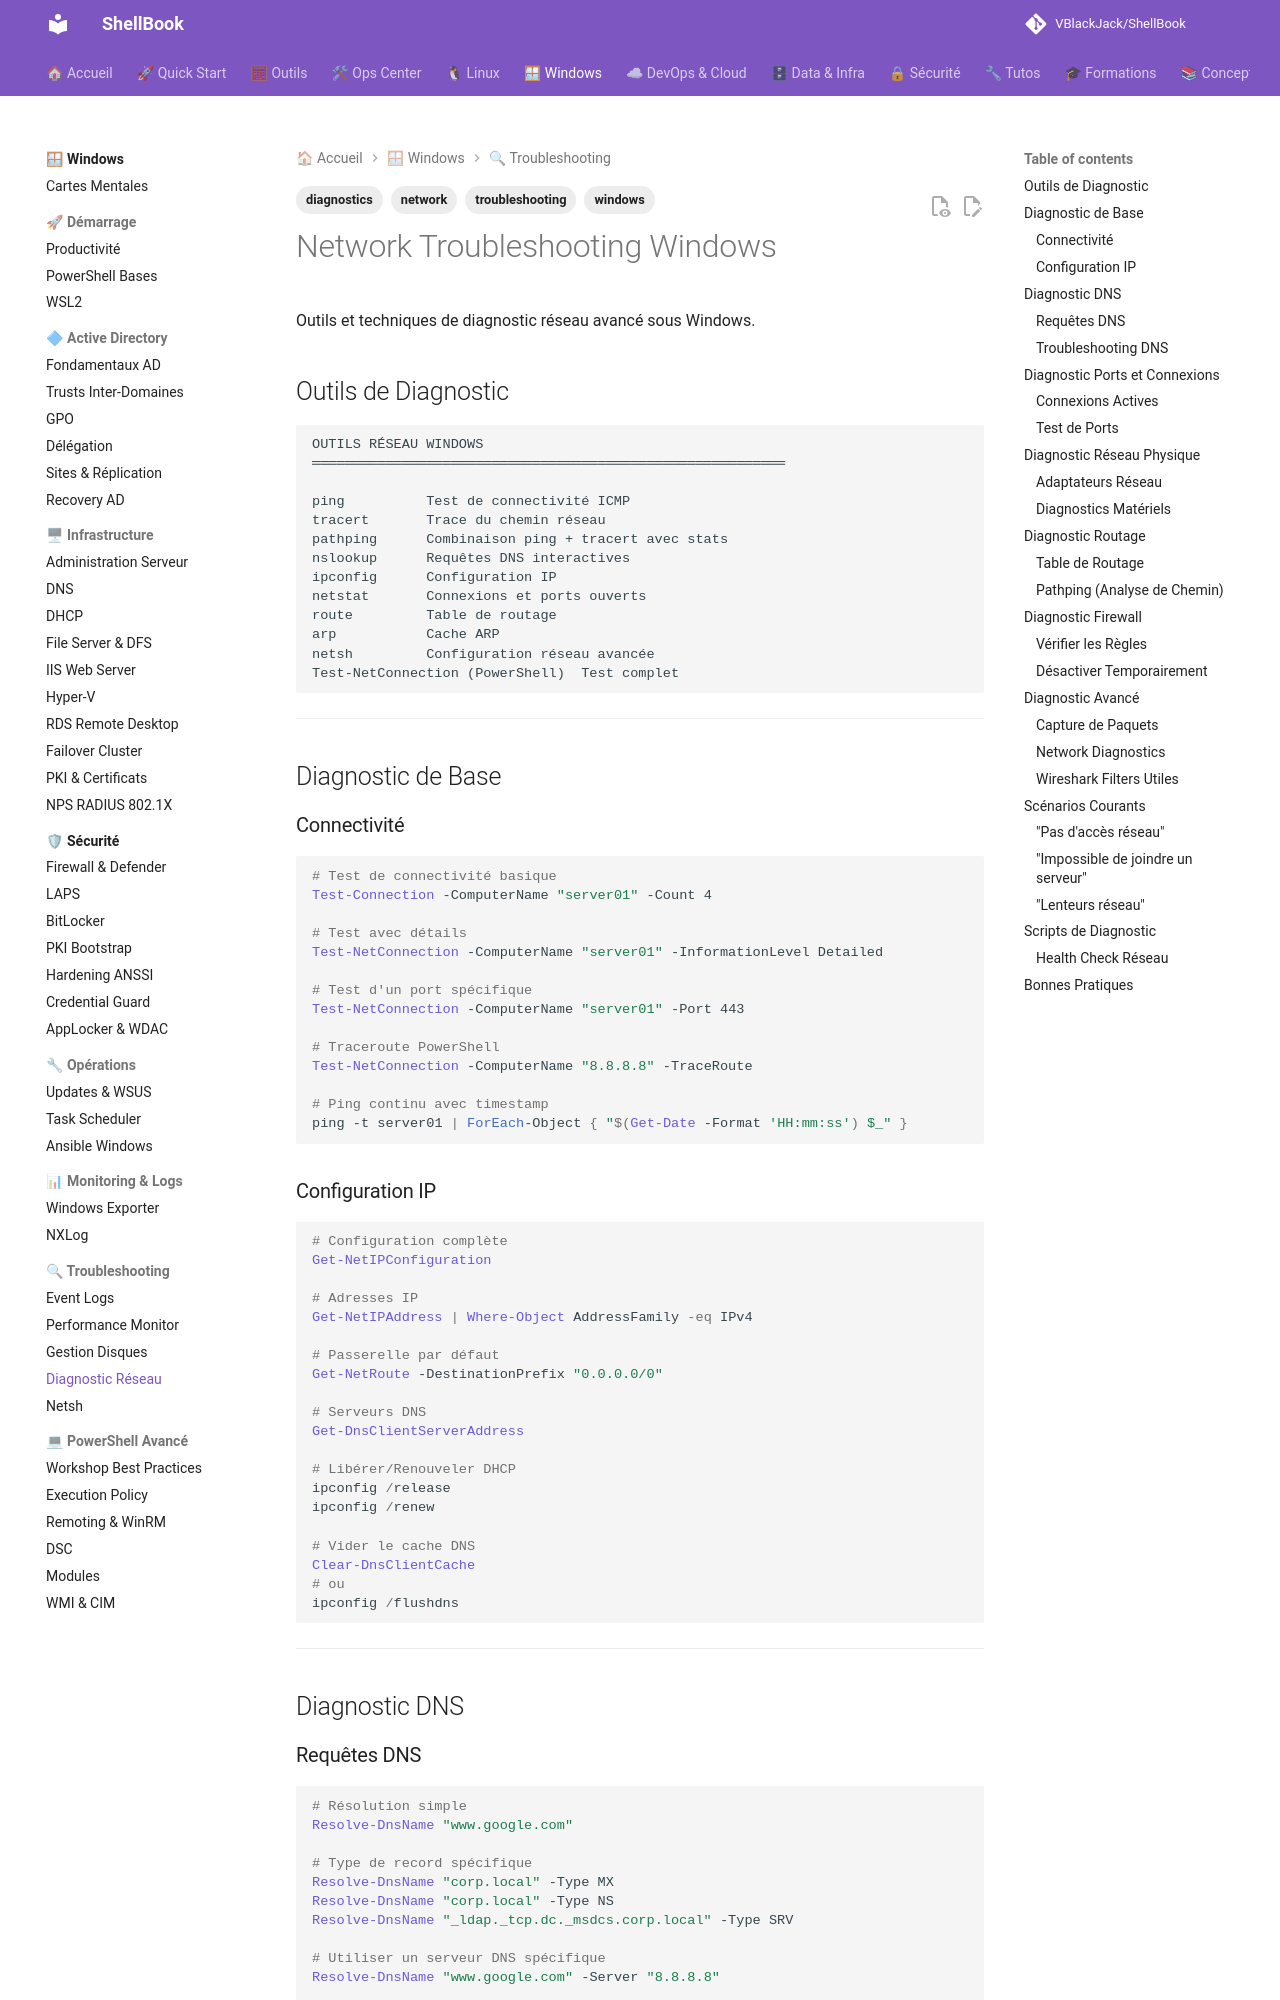

repository: VBlackJack/ShellBook · page: windows/network-troubleshooting/index.html · generator: mkdocs

---
tags:
  - windows
  - network
  - troubleshooting
  - diagnostics
---

# Network Troubleshooting Windows

Outils et techniques de diagnostic réseau avancé sous Windows.

## Outils de Diagnostic

```text
OUTILS RÉSEAU WINDOWS
══════════════════════════════════════════════════════════

ping          Test de connectivité ICMP
tracert       Trace du chemin réseau
pathping      Combinaison ping + tracert avec stats
nslookup      Requêtes DNS interactives
ipconfig      Configuration IP
netstat       Connexions et ports ouverts
route         Table de routage
arp           Cache ARP
netsh         Configuration réseau avancée
Test-NetConnection (PowerShell)  Test complet
```

---

## Diagnostic de Base

### Connectivité

```powershell
# Test de connectivité basique
Test-Connection -ComputerName "server01" -Count 4

# Test avec détails
Test-NetConnection -ComputerName "server01" -InformationLevel Detailed

# Test d'un port spécifique
Test-NetConnection -ComputerName "server01" -Port 443

# Traceroute PowerShell
Test-NetConnection -ComputerName "8.8.8.8" -TraceRoute

# Ping continu avec timestamp
ping -t server01 | ForEach-Object { "$(Get-Date -Format 'HH:mm:ss') $_" }
```

### Configuration IP

```powershell
# Configuration complète
Get-NetIPConfiguration

# Adresses IP
Get-NetIPAddress | Where-Object AddressFamily -eq IPv4

# Passerelle par défaut
Get-NetRoute -DestinationPrefix "0.0.0.0/0"

# Serveurs DNS
Get-DnsClientServerAddress

# Libérer/Renouveler DHCP
ipconfig /release
ipconfig /renew

# Vider le cache DNS
Clear-DnsClientCache
# ou
ipconfig /flushdns
```

---

## Diagnostic DNS

### Requêtes DNS

```powershell
# Résolution simple
Resolve-DnsName "www.google.com"

# Type de record spécifique
Resolve-DnsName "corp.local" -Type MX
Resolve-DnsName "corp.local" -Type NS
Resolve-DnsName "_ldap._tcp.dc._msdcs.corp.local" -Type SRV

# Utiliser un serveur DNS spécifique
Resolve-DnsName "www.google.com" -Server "8.8.8.8"

# nslookup interactif
nslookup
> server 8.8.8.8
> set type=MX
> corp.local
```
